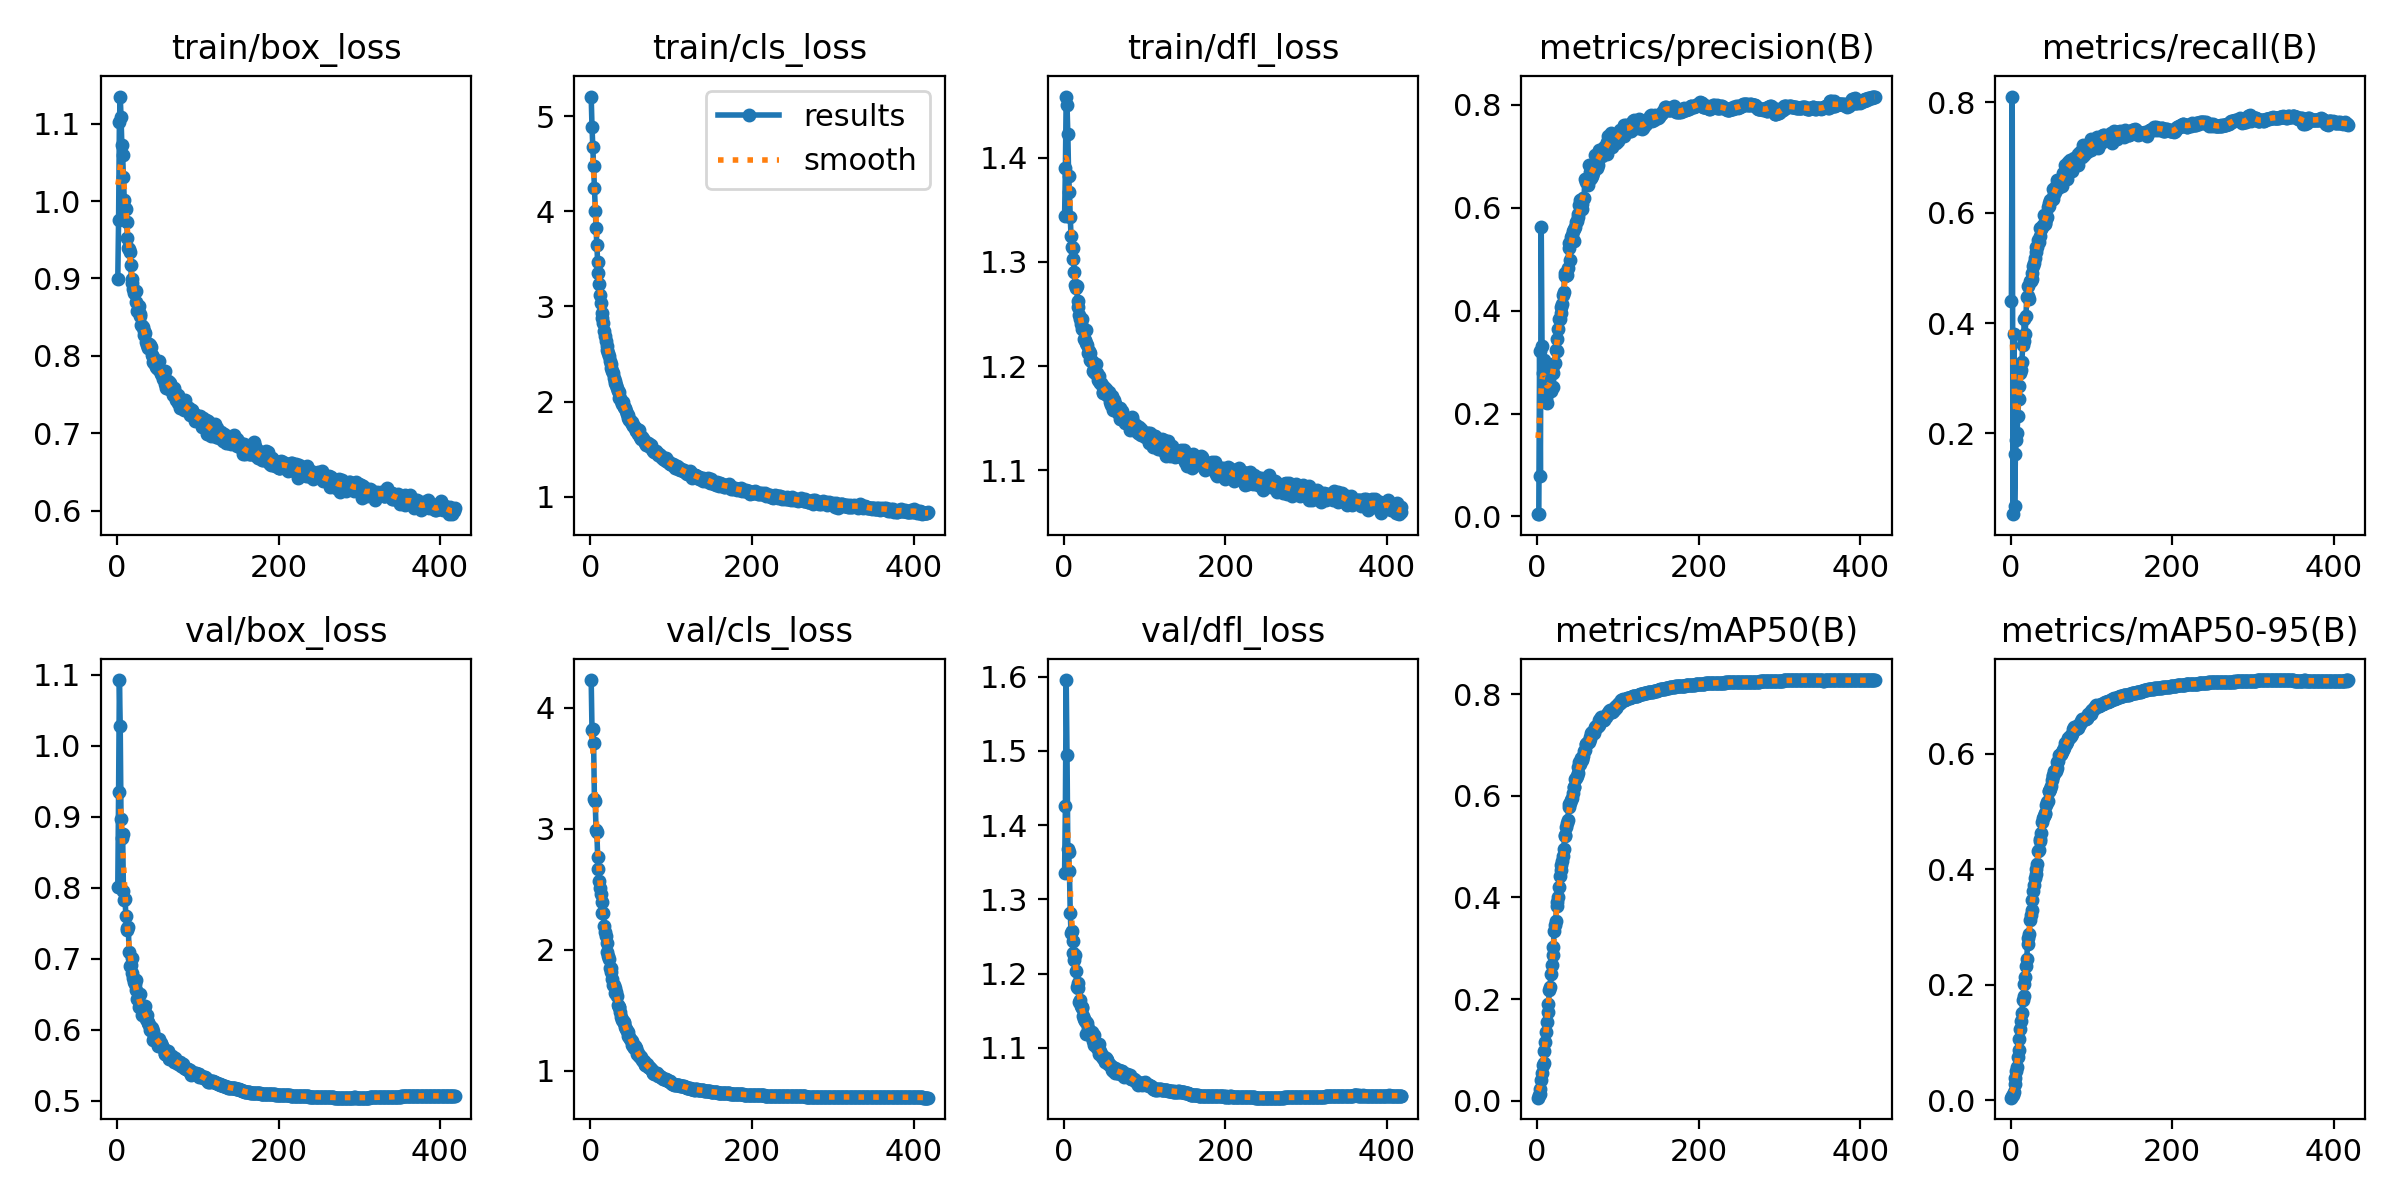

The table this chart was drawn from, first rows:
epoch, train/box_loss, train/cls_loss, train/dfl_loss, metrics/precision(B), metrics/recall(B), metrics/mAP50(B), metrics/mAP50-95(B), val/box_loss, val/cls_loss, val/dfl_loss, lr/pg0, lr/pg1, lr/pg2
1, 0.8992, 5.205, 1.344, 0.00484, 0.4405, 0.00591, 0.00466, 0.8015, 4.231, 1.335, 0.003329, 0.003329, 0.003329
2, 0.9759, 4.889, 1.39, 0.00436, 0.8106, 0.01104, 0.00785, 0.9347, 3.821, 1.426, 0.006656, 0.006656, 0.006656
3, 1.103, 4.672, 1.458, 0.3211, 0.05349, 0.01343, 0.00893, 1.092, 3.822, 1.595, 0.009976, 0.009976, 0.009976
4, 1.135, 4.471, 1.45, 0.07812, 0.381, 0.02272, 0.01496, 1.028, 3.708, 1.494, 0.00997, 0.00997, 0.00997
5, 1.109, 4.244, 1.423, 0.5628, 0.06793, 0.04078, 0.02876, 0.8967, 3.248, 1.369, 0.00996, 0.00996, 0.00996
6, 1.073, 4.005, 1.383, 0.3313, 0.1622, 0.05371, 0.03878, 0.8707, 3.227, 1.363, 0.00995, 0.00995, 0.00995
7, 1.059, 3.823, 1.367, 0.278, 0.1874, 0.07027, 0.05108, 0.8751, 2.991, 1.339, 0.009941, 0.009941, 0.009941
8, 1.031, 3.649, 1.343, 0.3032, 0.2011, 0.07496, 0.05701, 0.796, 2.976, 1.282, 0.009931, 0.009931, 0.009931
9, 1.002, 3.467, 1.325, 0.2319, 0.2312, 0.09777, 0.07566, 0.7831, 2.77, 1.254, 0.009921, 0.009921, 0.009921
10, 0.9912, 3.355, 1.314, 0.2411, 0.2625, 0.1154, 0.08786, 0.7844, 2.67, 1.257, 0.009911, 0.009911, 0.009911
11, 0.9897, 3.234, 1.313, 0.2294, 0.285, 0.1355, 0.1055, 0.76, 2.573, 1.244, 0.009901, 0.009901, 0.009901
12, 0.9725, 3.125, 1.302, 0.2212, 0.3096, 0.1558, 0.123, 0.744, 2.507, 1.227, 0.009891, 0.009891, 0.009891
13, 0.9527, 3.037, 1.29, 0.2724, 0.3154, 0.1744, 0.1368, 0.74, 2.462, 1.218, 0.009881, 0.009881, 0.009881
14, 0.9395, 2.933, 1.278, 0.2735, 0.3301, 0.1905, 0.1507, 0.7453, 2.391, 1.226, 0.009871, 0.009871, 0.009871
15, 0.9375, 2.875, 1.275, 0.2437, 0.3596, 0.2173, 0.1734, 0.7096, 2.303, 1.204, 0.009861, 0.009861, 0.009861
16, 0.9339, 2.825, 1.277, 0.2511, 0.3669, 0.2235, 0.1804, 0.6896, 2.301, 1.183, 0.009851, 0.009851, 0.009851
17, 0.918, 2.744, 1.262, 0.2428, 0.4071, 0.2499, 0.2014, 0.6907, 2.195, 1.181, 0.009842, 0.009842, 0.009842
18, 0.8989, 2.687, 1.257, 0.2878, 0.3795, 0.2672, 0.2135, 0.7014, 2.143, 1.188, 0.009832, 0.009832, 0.009832
19, 0.8936, 2.631, 1.249, 0.2785, 0.412, 0.2866, 0.2323, 0.6797, 2.115, 1.162, 0.009822, 0.009822, 0.009822
20, 0.8867, 2.588, 1.245, 0.2523, 0.4463, 0.3029, 0.2445, 0.6734, 2.056, 1.165, 0.009812, 0.009812, 0.009812
21, 0.8818, 2.545, 1.24, 0.2961, 0.449, 0.3341, 0.2707, 0.6673, 1.98, 1.156, 0.009802, 0.009802, 0.009802
22, 0.8824, 2.506, 1.245, 0.2975, 0.4665, 0.3467, 0.2811, 0.6642, 1.948, 1.155, 0.009792, 0.009792, 0.009792
23, 0.8837, 2.474, 1.235, 0.3225, 0.4436, 0.3539, 0.2888, 0.6708, 1.923, 1.155, 0.009782, 0.009782, 0.009782
24, 0.8702, 2.425, 1.236, 0.3452, 0.4758, 0.3841, 0.3123, 0.6565, 1.853, 1.143, 0.009772, 0.009772, 0.009772
25, 0.8578, 2.396, 1.226, 0.3211, 0.4759, 0.3918, 0.3209, 0.6441, 1.848, 1.139, 0.009762, 0.009762, 0.009762
26, 0.8595, 2.348, 1.225, 0.3647, 0.4798, 0.4013, 0.3296, 0.6447, 1.819, 1.136, 0.009753, 0.009753, 0.009753
27, 0.8649, 2.325, 1.235, 0.3831, 0.4911, 0.4206, 0.3478, 0.6328, 1.759, 1.119, 0.009743, 0.009743, 0.009743
28, 0.8515, 2.297, 1.222, 0.3828, 0.5031, 0.4418, 0.3633, 0.6499, 1.709, 1.135, 0.009733, 0.009733, 0.009733
29, 0.8547, 2.245, 1.22, 0.3961, 0.5081, 0.4532, 0.3722, 0.6355, 1.707, 1.134, 0.009723, 0.009723, 0.009723
30, 0.84, 2.22, 1.213, 0.4073, 0.5174, 0.4641, 0.3842, 0.6355, 1.684, 1.126, 0.009713, 0.009713, 0.009713
31, 0.8392, 2.192, 1.214, 0.4134, 0.5294, 0.4727, 0.3916, 0.6211, 1.641, 1.122, 0.009703, 0.009703, 0.009703
32, 0.8376, 2.178, 1.213, 0.4311, 0.5381, 0.4809, 0.3998, 0.625, 1.65, 1.117, 0.009693, 0.009693, 0.009693
33, 0.8275, 2.139, 1.206, 0.4369, 0.5382, 0.4947, 0.4094, 0.6299, 1.618, 1.122, 0.009683, 0.009683, 0.009683
34, 0.8319, 2.115, 1.205, 0.473, 0.5512, 0.5218, 0.432, 0.6205, 1.547, 1.116, 0.009673, 0.009673, 0.009673
35, 0.8296, 2.096, 1.205, 0.4666, 0.5465, 0.5223, 0.4327, 0.6333, 1.53, 1.122, 0.009663, 0.009663, 0.009663
36, 0.8179, 2.039, 1.195, 0.4699, 0.5575, 0.5395, 0.4491, 0.6156, 1.529, 1.11, 0.009654, 0.009654, 0.009654
37, 0.8141, 2.038, 1.198, 0.4684, 0.5717, 0.546, 0.4529, 0.6216, 1.487, 1.117, 0.009644, 0.009644, 0.009644
38, 0.8125, 2.002, 1.194, 0.4826, 0.5701, 0.5535, 0.4633, 0.609, 1.441, 1.105, 0.009634, 0.009634, 0.009634
39, 0.8099, 1.972, 1.194, 0.5223, 0.5744, 0.5777, 0.4818, 0.6107, 1.419, 1.107, 0.009624, 0.009624, 0.009624
40, 0.8155, 1.994, 1.202, 0.532, 0.5769, 0.5844, 0.4884, 0.6064, 1.411, 1.105, 0.009614, 0.009614, 0.009614
41, 0.8139, 1.947, 1.193, 0.4989, 0.5962, 0.5859, 0.4926, 0.5993, 1.399, 1.1, 0.009604, 0.009604, 0.009604
42, 0.8108, 1.941, 1.187, 0.5434, 0.579, 0.5912, 0.4952, 0.6038, 1.399, 1.103, 0.009594, 0.009594, 0.009594
43, 0.8013, 1.932, 1.19, 0.5465, 0.5817, 0.5953, 0.4984, 0.6022, 1.365, 1.105, 0.009584, 0.009584, 0.009584
44, 0.7983, 1.897, 1.186, 0.5547, 0.5881, 0.6064, 0.5118, 0.586, 1.348, 1.092, 0.009574, 0.009574, 0.009574
45, 0.7923, 1.871, 1.184, 0.5585, 0.5925, 0.6168, 0.517, 0.5984, 1.325, 1.097, 0.009564, 0.009564, 0.009564
46, 0.7912, 1.862, 1.184, 0.5347, 0.6103, 0.6166, 0.519, 0.5918, 1.317, 1.092, 0.009555, 0.009555, 0.009555
47, 0.7931, 1.826, 1.182, 0.5634, 0.6178, 0.6336, 0.5358, 0.587, 1.287, 1.088, 0.009545, 0.009545, 0.009545
48, 0.786, 1.805, 1.174, 0.5727, 0.6131, 0.635, 0.5357, 0.589, 1.275, 1.089, 0.009535, 0.009535, 0.009535
49, 0.7843, 1.805, 1.175, 0.5739, 0.623, 0.6382, 0.5393, 0.5869, 1.265, 1.086, 0.009525, 0.009525, 0.009525
50, 0.7926, 1.788, 1.18, 0.5822, 0.623, 0.6445, 0.5442, 0.5864, 1.258, 1.085, 0.009515, 0.009515, 0.009515
51, 0.7825, 1.785, 1.178, 0.5881, 0.6249, 0.6567, 0.5556, 0.5774, 1.243, 1.082, 0.009505, 0.009505, 0.009505
52, 0.7927, 1.762, 1.179, 0.6045, 0.6426, 0.6672, 0.5636, 0.5867, 1.212, 1.087, 0.009495, 0.009495, 0.009495
53, 0.7809, 1.741, 1.173, 0.6143, 0.6245, 0.6628, 0.5619, 0.5808, 1.207, 1.084, 0.009485, 0.009485, 0.009485
54, 0.782, 1.738, 1.172, 0.6141, 0.6343, 0.6745, 0.5701, 0.582, 1.191, 1.084, 0.009475, 0.009475, 0.009475
55, 0.7762, 1.726, 1.173, 0.6078, 0.6377, 0.6704, 0.5678, 0.5794, 1.202, 1.079, 0.009465, 0.009465, 0.009465
56, 0.7755, 1.704, 1.175, 0.5969, 0.6482, 0.6723, 0.5707, 0.5772, 1.185, 1.079, 0.009456, 0.009456, 0.009456
57, 0.7698, 1.688, 1.166, 0.6198, 0.6481, 0.6787, 0.5754, 0.5739, 1.176, 1.077, 0.009446, 0.009446, 0.009446
58, 0.7785, 1.708, 1.172, 0.6192, 0.6591, 0.688, 0.5857, 0.5735, 1.139, 1.075, 0.009436, 0.009436, 0.009436
59, 0.7642, 1.655, 1.163, 0.6552, 0.6447, 0.6906, 0.5872, 0.566, 1.149, 1.075, 0.009426, 0.009426, 0.009426
60, 0.7806, 1.698, 1.171, 0.6549, 0.6593, 0.7014, 0.5979, 0.566, 1.118, 1.07, 0.009416, 0.009416, 0.009416
... 358 more rows
